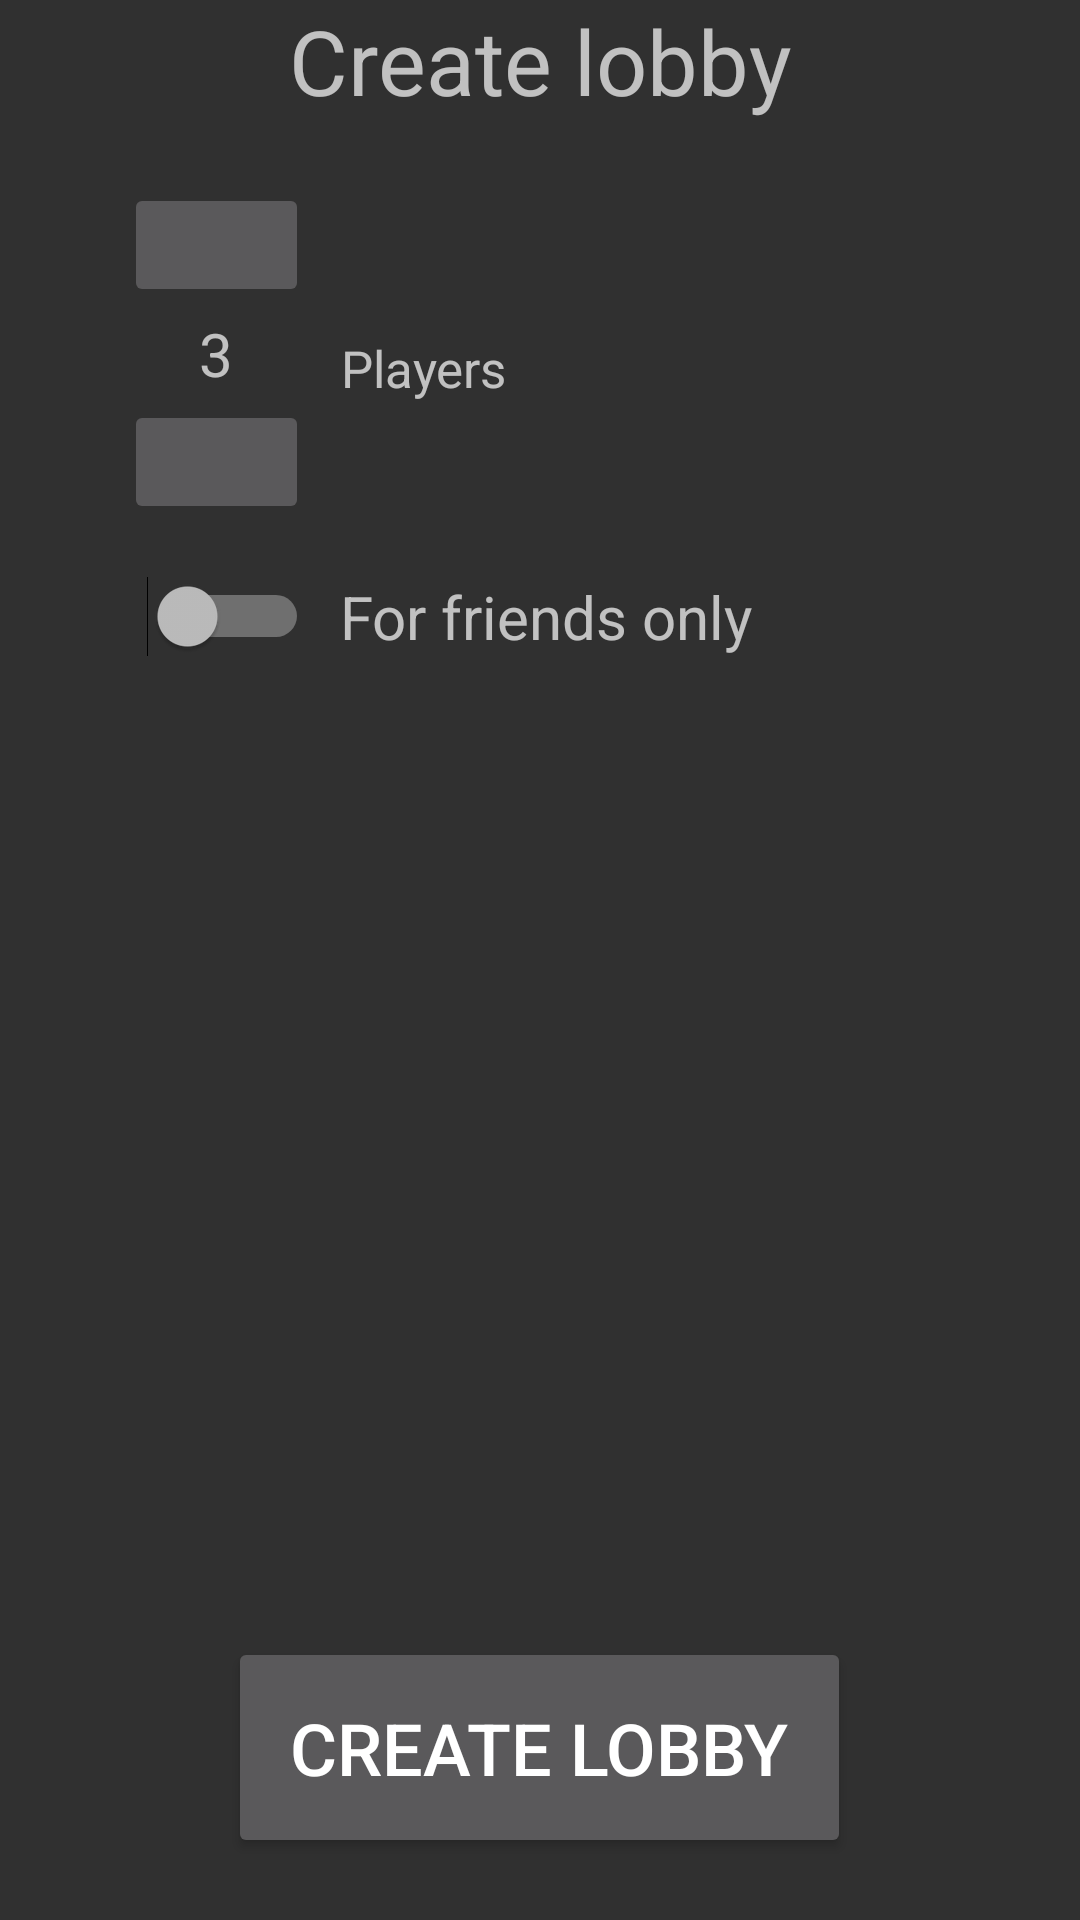

This screen was rendered from an Android layout file. Write that file and the resources it references.
<!-- AndroidManifest.xml: application theme AppTheme -->
<!-- res/layout/activity_creating_lobby.xml -->
<?xml version="1.0" encoding="utf-8"?>
<RelativeLayout xmlns:android="http://schemas.android.com/apk/res/android"
    xmlns:app="http://schemas.android.com/apk/res-auto"
    xmlns:tools="http://schemas.android.com/tools"
    android:layout_width="match_parent"
    android:layout_height="match_parent"
    tools:context=".creatinglobby.CreatingLobbyActivity">

    <TextView
        android:id="@+id/textView_createLobby"
        android:layout_width="match_parent"
        android:layout_height="wrap_content"
        android:gravity="center"
        android:text="@string/createLobby"
        android:textSize="30sp" />

    <ImageButton
        android:layout_width="30pt"
        android:layout_height="20pt"
        android:src="@drawable/chevronup"
        android:layout_marginStart="20pt"
        android:id="@+id/btn_increment"
        android:contentDescription="@string/playersMax"
        android:layout_marginTop="10pt"
        android:layout_below="@id/textView_createLobby"
        android:onClick="incrementPlayersCount"/>

    <TextView
        android:id="@+id/textView_playersMax"
        android:layout_width="30pt"
        android:layout_height="15pt"
        android:layout_marginStart="20pt"
        android:gravity="center"
        android:textSize="20sp"
        android:layout_below="@id/btn_increment"
        android:orientation="vertical"
        android:text="3"/>

    <ImageButton
        android:layout_width="30pt"
        android:layout_height="20pt"
        android:src="@drawable/chevrondown"
        android:layout_marginStart="20pt"
        android:layout_below="@id/textView_playersMax"
        android:id="@+id/btn_decrement"
        android:contentDescription="@string/playersMax"
        android:onClick="decrementPlayersCount"/>

    <TextView
        android:layout_width="wrap_content"
        android:layout_height="30pt"
        android:layout_below="@id/textView_createLobby"
        android:layout_marginStart="5pt"
        android:layout_marginTop="25pt"
        android:layout_toEndOf="@id/textView_playersMax"
        android:gravity="center"
        android:text="@string/playersMax"
        android:textSize="17sp" />

    <Switch
        android:id="@+id/checkbox_forFriendsOnly"
        android:layout_width="30pt"
        android:layout_height="30pt"
        android:layout_below="@id/btn_decrement"
        android:layout_marginStart="20pt"/>

    <TextView
        android:layout_width="wrap_content"
        android:layout_height="30pt"
        android:layout_marginStart="5pt"
        android:text="@string/forFriendsOnly"
        android:gravity="center"
        android:textSize="20sp"
        android:layout_marginTop="20pt"
        android:layout_toEndOf="@id/checkbox_forFriendsOnly"
        android:layout_below="@id/textView_playersMax"/>

    <Button
        android:layout_width="wrap_content"
        android:layout_height="wrap_content"
        android:layout_centerHorizontal="true"
        android:layout_marginBottom="10pt"
        android:padding="10pt"
        android:layout_alignParentBottom="true"
        android:text="@string/createLobby"
        android:textSize="24sp"
        android:onClick="createLobby"/>

</RelativeLayout>
<!-- resources referenced by this layout -->
<resources>
  <string name="createLobby">Create lobby</string>
  <string name="forFriendsOnly">For friends only</string>
  <string name="playersMax">Players</string>
  <style name="AppTheme" parent="@style/Theme.AppCompat.NoActionBar">
          <item name="android:windowNoTitle">true</item>
          <item name="android:windowContentOverlay">@null</item>
      </style>
</resources>
